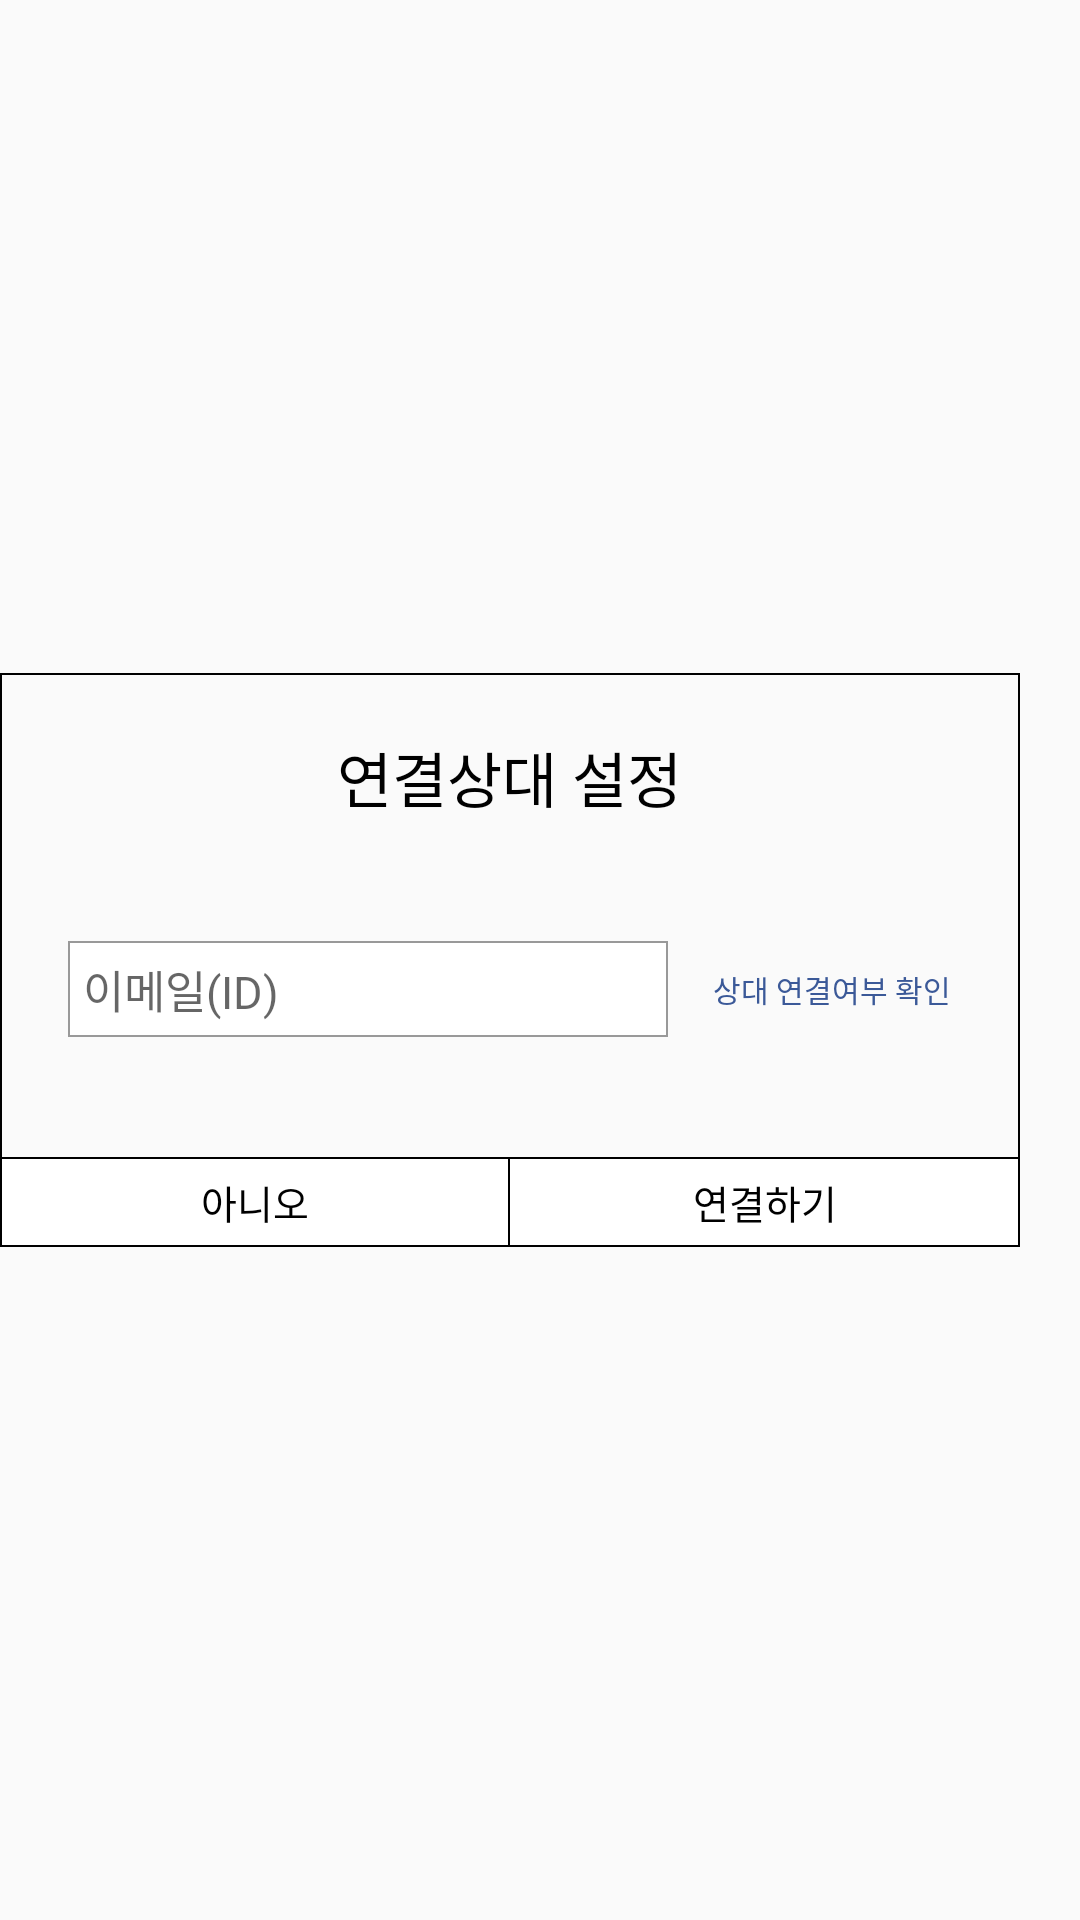

Write the Android layout XML for this screen, with the resource values it uses.
<!-- AndroidManifest.xml: application theme Theme.Chatting -->
<!-- res/layout/connect_dialog.xml -->
<?xml version="1.0" encoding="utf-8"?>
<LinearLayout
    android:layout_width="wrap_content"
    android:layout_height="wrap_content"
    xmlns:android="http://schemas.android.com/apk/res/android">
    <RelativeLayout
        android:id="@+id/dialog"
        android:layout_width="340dp"
        android:layout_height="wrap_content"
        android:background="@drawable/border"
        android:layout_gravity="center">

        <TextView
            android:id="@+id/title"
            android:layout_width="wrap_content"
            android:layout_height="wrap_content"
            android:padding="20dp"
            android:textColor="@color/black"
            android:layout_centerHorizontal="true"
            android:textSize="20sp"
            android:layout_alignParentTop="true"
            android:text="연결상대 설정" />

        <RelativeLayout
            android:id="@+id/check_layout"
            android:layout_below="@id/title"
            android:layout_width="wrap_content"
            android:layout_height="wrap_content"
            android:layout_marginTop="20dp"
            android:layout_centerHorizontal="true">

            <EditText
                android:id="@+id/otherEmail"
                android:hint="이메일(ID)"
                android:layout_marginStart="5dp"
                android:background="@drawable/edit_line"
                android:textColor="@color/black"
                android:padding="5dp"
                android:layout_width="200dp"
                android:textSize="15sp"
                android:layout_height="wrap_content"
                android:layout_marginLeft="5dp" />

            <TextView
                android:id="@+id/connect_check"
                android:text="상대 연결여부 확인"
                android:layout_centerVertical="true"
                android:textColor="#3B5998"
                android:layout_marginStart="10dp"
                android:layout_toRightOf="@id/otherEmail"
                android:padding="5dp"
                android:layout_width="wrap_content"
                android:textSize="10sp"
                android:layout_height="wrap_content"
                android:layout_marginLeft="10dp" />

        </RelativeLayout>


        <LinearLayout
            android:layout_marginTop="40dp"
            android:layout_width="match_parent"
            android:layout_height="30dp"
            android:layout_centerHorizontal="true"
            android:layout_below="@id/check_layout">

            <Button
                android:id="@+id/noBtn"
                android:layout_width="0dp"
                android:background="@drawable/button_left_line"
                android:textColor="@color/black"
                android:layout_height="wrap_content"
                android:textSize="13sp"
                android:layout_weight="1"
                android:text="아니오" />

            <Button
                android:id="@+id/yesBtn"
                android:layout_width="0dp"
                android:background="@drawable/button_right_line"
                android:textColor="@color/black"
                android:textSize="13sp"
                android:layout_height="wrap_content"
                android:layout_weight="1"
                android:text="연결하기" />
        </LinearLayout>

    </RelativeLayout>
</LinearLayout>
<!-- resources referenced by this layout -->
<resources>
  <color name="black">#FF000000</color>
  <!-- drawable border (drawable) -->
  <shape xmlns:android="http://schemas.android.com/apk/res/android"
      android:shape="rectangle">
      <stroke
          android:width="0.5dp"
          android:color="@color/black" />
  </shape>
  <!-- drawable button_left_line (drawable) -->
  <?xml version="1.0" encoding="utf-8"?>
  <layer-list xmlns:android="http://schemas.android.com/apk/res/android" >
      <item>
          <shape android:shape="rectangle" >
              <solid android:color="#ffffff" />
              <stroke
                  android:width="0.5dp"
                  android:color="@color/black" />
  
          </shape>
      </item>
  </layer-list>
  <!-- drawable button_right_line (drawable) -->
  <?xml version="1.0" encoding="utf-8"?>
  <layer-list xmlns:android="http://schemas.android.com/apk/res/android" >
      <item android:left="-5dp">
          <shape android:shape="rectangle" >
              <solid android:color="#ffffff" />
              <stroke
                  android:width="0.5dp"
                  android:color="@color/black" />
  
          </shape>
      </item>
  </layer-list>
  <!-- drawable edit_line (drawable) -->
  <shape xmlns:android="http://schemas.android.com/apk/res/android" >
  
      <solid android:color="#ffffff" />
      <stroke
          android:width="0.5dp"
          android:color="#999999" />
  
  </shape>
  <style name="Theme.Chatting" parent="Theme.AppCompat.Light">
          
          <item name="colorPrimary">@color/purple_500</item>
          <item name="colorPrimaryVariant">@color/purple_700</item>
          <item name="colorOnPrimary">@color/white</item>
          
          <item name="colorSecondary">@color/teal_200</item>
          <item name="colorSecondaryVariant">@color/teal_700</item>
          <item name="colorOnSecondary">@color/black</item>
          
          <item name="android:statusBarColor" tools:targetApi="l">?attr/colorPrimaryVariant</item>
          
          <item name="windowActionBar">false</item>
          <item name="windowNoTitle">true</item>
      </style>
  <color name="purple_500">#FF6200EE</color>
  <color name="purple_700">#FF3700B3</color>
  <color name="white">#FFFFFFFF</color>
  <color name="teal_200">#FF03DAC5</color>
  <color name="teal_700">#FF018786</color>
</resources>
